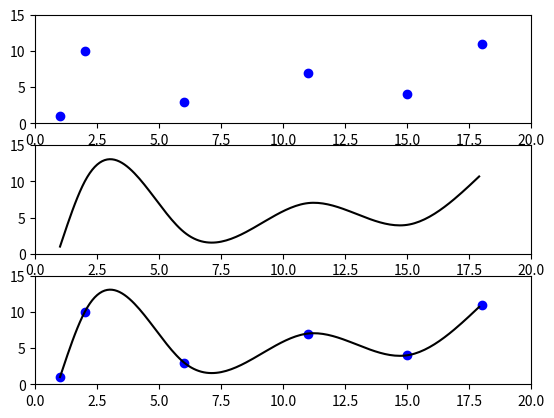

Reproduce this figure in Python.
#! /usr/bin/python

from __future__ import division
import matplotlib.pyplot as plt

# j= 0  1   2   3        
X = [1, 2,  6, 11, 15, 18]
Y = [1, 10, 3, 7,   4, 11]
oX = [0, 20]
oY = [0, 15]

def interpolate(X, Y):
    #step 1
    A = Y[:]
    #step 3
    H = []
    for i in range(0, len(X) - 1):
        H.append(X[i+1] -X[i])
    #step 4
    F = []
    F.append((3/H[0])*(A[1]-A[0]))
    for i in range(1, len(A) - 1):
        val = (3/H[i])*(A[i+1]-A[i])-(3/H[i-1])*(A[i]-A[i-1])
        F.append(val)
    #step 5
    L = []
    M = []
    Z = []

    #step 6
    L.append(1)
    M.append(0)
    Z.append(0)

    #step 7

    for i in range(1, len(X)-1):
        val = 2*(X[i+1]-X[i-1])-(H[i-1]*M[i-1])
        L.append(val)
        val = H[i]/L[i]
        M.append(val)
        val = (F[i]-(H[i-1]*Z[i-1]))/L[i]
        Z.append(val)

    #step 8
    L.append(1)
    Z.append(0)

    #my step
    B = []
    C = []
    D = []
    for i in range(0, len(X)):
        B.append(0)
        C.append(0)
        D.append(0)
    #step 9
    for i in reversed(range(0,len(X) -1)):
        C[i] = Z[i] - M[i]*C[i+1]
        B[i] = ((A[i+1] - A[i])/H[i])-(H[i]*(C[i+1]+2*C[i])/3)
        D[i] = (C[i+1]-C[i])/(3*H[i])
    result = []
    for i in range(0, len(X)-1):
        result.append((A[i], B[i], C[i], D[i], X[i]))
    return result



def calculate(x, f):
    a,b,c,d,x0 = f
    return a + b*(x-x0) + c*(x-x0)*(x-x0) + d*(x-x0)*(x-x0)*(x-x0)

def main():
    fn = interpolate(X, Y)
    R = [i/10 for i in range(X[0]*10, X[len(X)-1]*10)]
    V = []
    for i in R:
        for j in range(0, len(X)-1):
            if (i < X[j+1]):
                V.append(calculate(i,fn[j]))
                break

    print(len(R))
    print(len(V))

    draw(X, Y, R, V, oX, oY)


def draw(pointsX, pointsY, X, Y, oX, oY):
    plt.figure(1)
    plt.subplot(311)
    plt.plot(pointsX, pointsY, 'bo')
    plt.axis(oX + oY)

    plt.subplot(312)
    plt.plot(X, Y, 'k')
    plt.axis(oX + oY)

    plt.subplot(313)
    plt.plot(pointsX , pointsY, 'bo', X, Y, 'k')
    plt.axis(oX + oY)

    plt.show()

if __name__ == "__main__":
    main()

